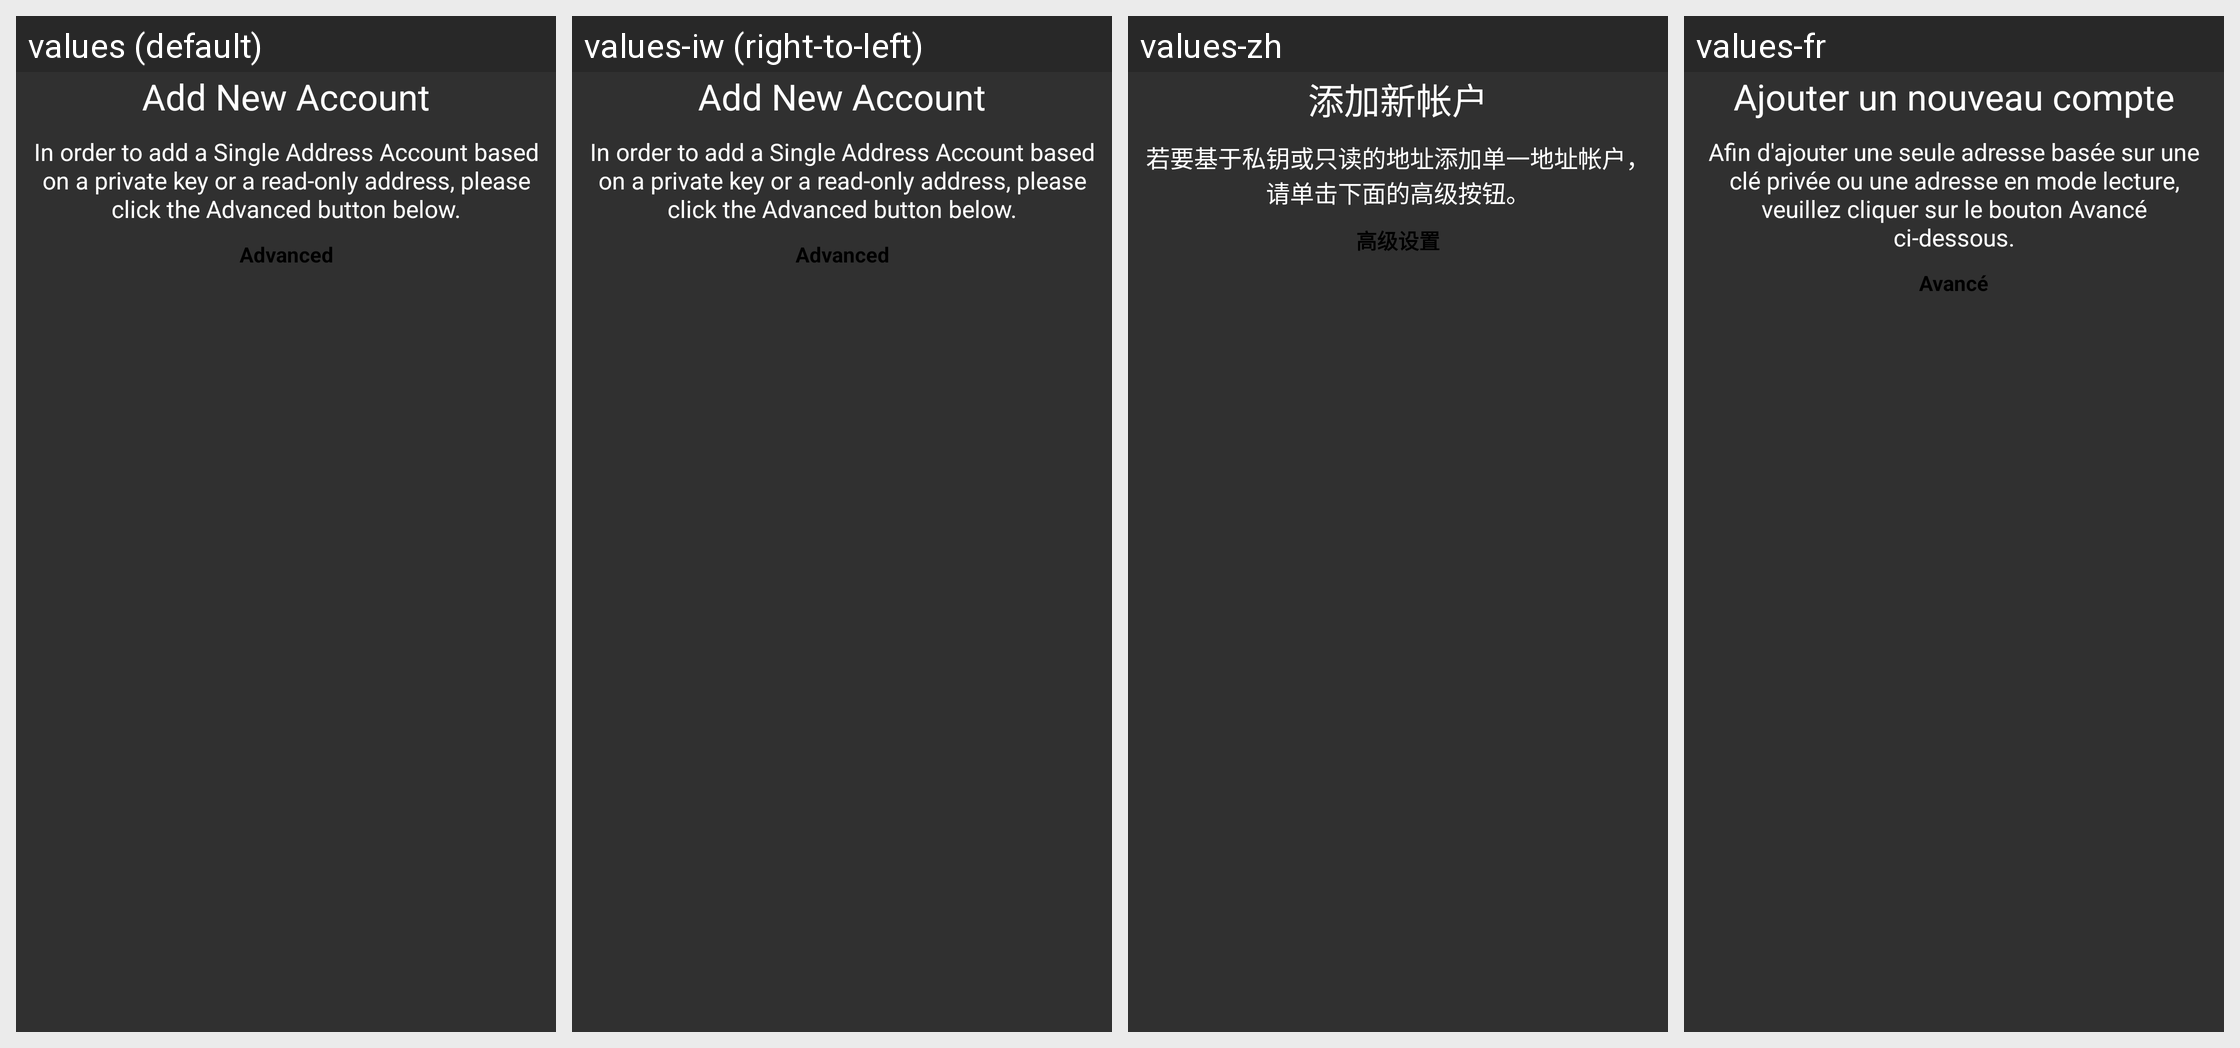

The same Android screen rendered under several of its app's locales, left to right. List the strings drawn on it with the default value and each locale's translation.
Android screen res/layout/add_account_activity.xml rendered under 4 locales, left to right: values (default), values-iw (right-to-left), values-zh, values-fr. Device: Nexus 5 (rendered at 1080×1920; each locale shown at half size, 540×960, under a caption strip naming it); theme MyceliumModern.
Other locales in the repository, not shown: values-bg, values-cs, values-da, values-de, values-el, values-es, values-in, values-it, values-ja, values-ko, values-nl, values-pl, values-pt, values-ro, values-ru, values-sk, values-sl, values-sq, values-sv, values-vi, values-zh-rTW.
Strings drawn on this screen, with the default value and each locale's value (text and hints the layout hard-codes, and strings that could not be matched under every locale, appear in the picture but are not listed):

add_account_title
  values: Add New Account
  values-iw: Add New Account  [not translated; the default value is used]
  values-zh: 添加新帐户
  values-fr: Ajouter un nouveau compte

add_single_acc_info
  values: In order to add a Single Address Account based on a private key or a read-only address, please click the Advanced button below.
  values-iw: In order to add a Single Address Account based on a private key or a read-only address, please click the Advanced button below.  [not translated; the default value is used]
  values-zh: 若要基于私钥或只读的地址添加单一地址帐户，请单击下面的高级按钮。
  values-fr: Afin d'ajouter une seule adresse basée sur une clé privée ou une adresse en mode lecture, veuillez cliquer sur le bouton Avancé ci-dessous.

advanced
  values: Advanced
  values-iw: Advanced  [not translated; the default value is used]
  values-zh: 高级设置
  values-fr: Avancé
